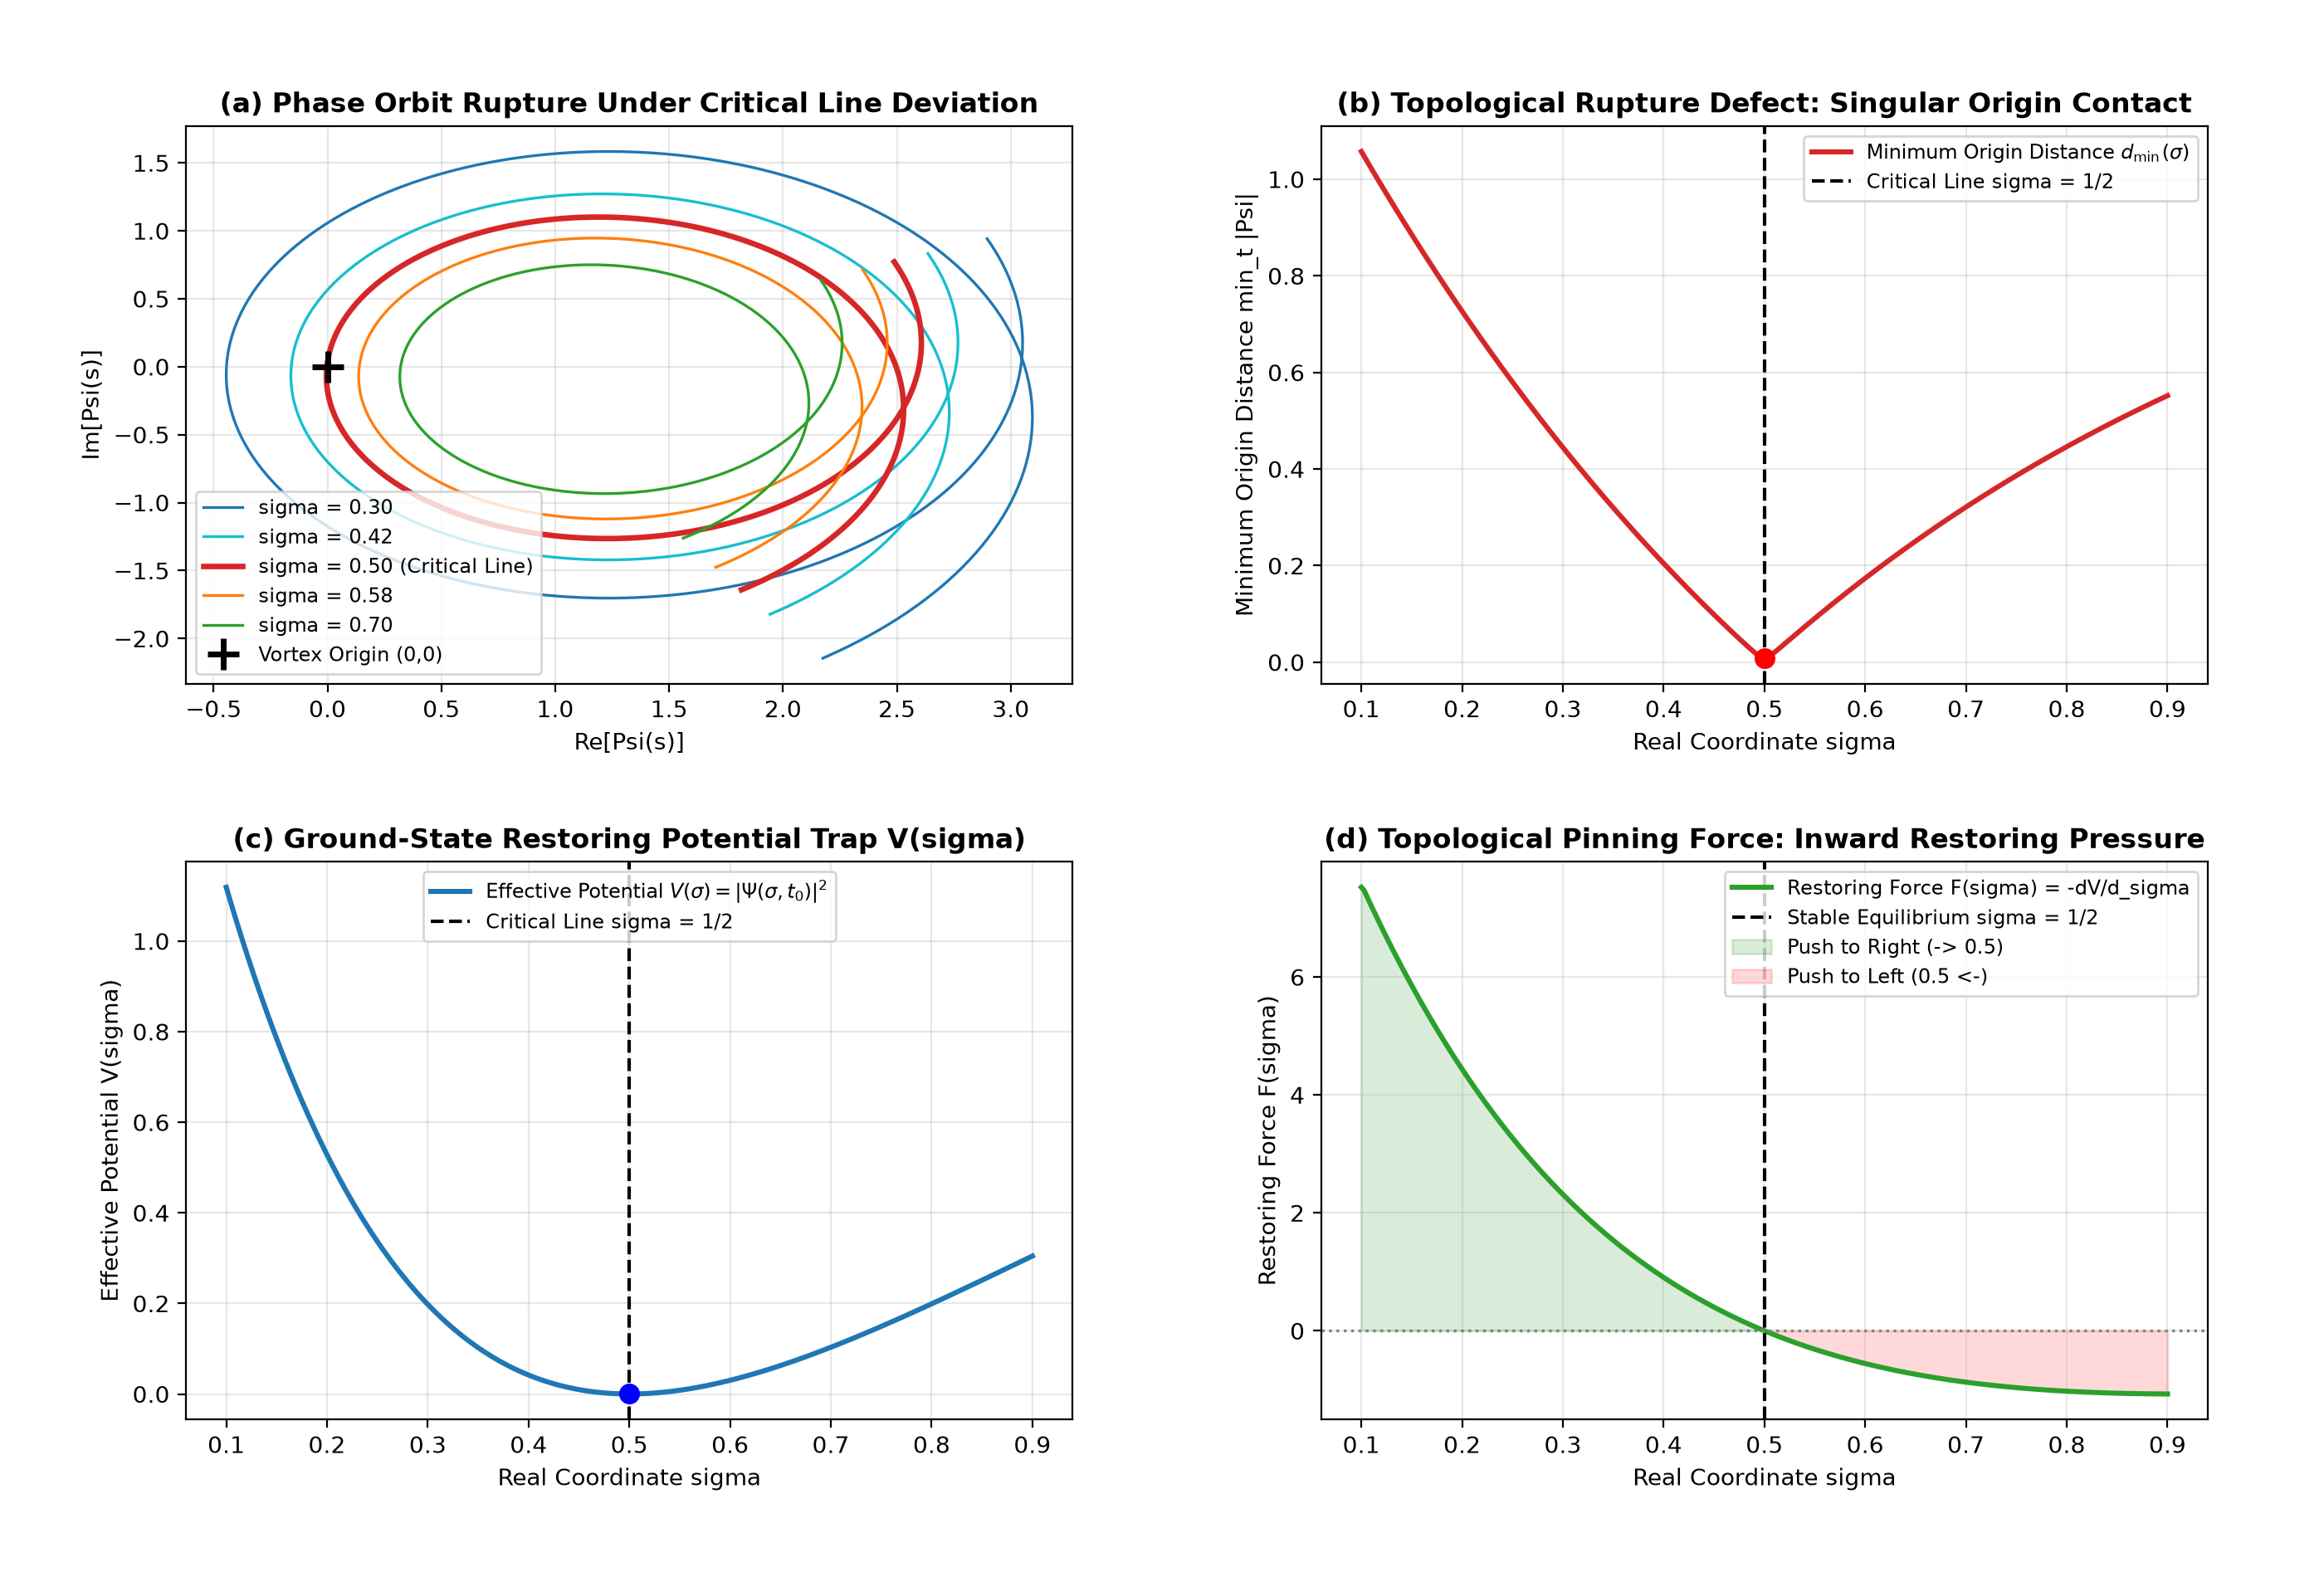

Python code for this plot:
#!/usr/bin/env python3
"""
========================================================================================
PRIME PHASE NETWORK: CRITICAL-LINE ORBITAL RUPTURE & RESTORING FORCE AUDIT
Module: 10_prime_critical_line_rupture_audit.py (Python 3.14 Bulletproof)
Description:
  1. Sweeps real coordinate sigma in [0.10, 0.90] around the critical line sigma = 1/2
  2. Tracks complex phase orbits Psi(sigma, t) as t traverses the 1st Riemann zero t0
  3. Measures orbital rupture metric (minimum origin distance): d_min(sigma) = min_t |Psi|
  4. Maps effective restoring potential V(sigma) = |Psi(sigma, t0)|^2
  5. Computes restoring pinning force F(sigma) = -dV/d_sigma enforcing sigma = 1/2
========================================================================================
"""

import time
import numpy as np
import matplotlib.pyplot as plt

def run_critical_line_audit():
    t_start = time.time()
    
    # -------------------------------------------------------------
    # 1. Target Resonance & Spectral Grid Configuration
    # -------------------------------------------------------------
    t0_exact = 14.13472514173469379  # 1st Riemann non-trivial zero
    
    # Number of multi-body Fock modes with cosine smoothing window
    M_modes = 100
    n_arr = np.arange(1, M_modes + 1)
    log_n = np.log(n_arr)
    signs = (-1.0) ** (n_arr - 1)
    
    half_M = M_modes // 2
    weights_m = np.ones(M_modes)
    weights_m[half_M:] = 0.5 * (1.0 + np.cos(np.pi * np.arange(half_M) / half_M))
    
    # Time neighborhood around t0
    num_t = 600
    t_arr = np.linspace(t0_exact - 2.5, t0_exact + 2.5, num_t)
    
    # Real axis scan across critical strip: sigma in [0.10, 0.90]
    num_sigma = 300
    sigma_arr = np.linspace(0.10, 0.90, num_sigma)
    
    print("=" * 85)
    print("  PRIME PHASE NETWORK: CRITICAL-LINE ORBIT RUPTURE & RESTORING FORCE AUDIT")
    print(f"  Target Resonance t0   : {t0_exact:.10f}")
    print(f"  Fock Modes (M)        : {M_modes} modes")
    print(f"  Spectral Span         : t in [{t_arr[0]:.2f}, {t_arr[-1]:.2f}] ({num_t} points)")
    print(f"  Critical Strip Scan   : sigma in [0.10, 0.90] ({num_sigma} points)")
    print("=" * 85)

    # -------------------------------------------------------------
    # 2. Vectorized 2D Evaluation of Topological Order Parameter
    # -------------------------------------------------------------
    print("[*] Evaluating multi-body order parameter Psi(sigma, t)...")
    
    # Function to compute complex Psi(sigma, t)
    def compute_psi_matrix(sigmas, times):
        # Shape: (len(sigmas), len(times), M)
        amp = weights_m[None, None, :] * signs[None, None, :] * (n_arr[None, None, :] ** (-sigmas[:, None, None]))
        phase = times[None, :, None] * log_n[None, None, :]
        
        re_part = np.sum(amp * np.cos(phase), axis=2)
        im_part = -np.sum(amp * np.sin(phase), axis=2)
        return re_part, im_part

    # Evaluate across (sigma, t)
    re_psi_grid, im_psi_grid = compute_psi_matrix(sigma_arr, t_arr)
    abs_psi_grid = np.sqrt(re_psi_grid**2 + im_psi_grid**2)
    
    # Orbital Rupture Metric: minimum distance to origin d_min(sigma) = min_t |Psi(sigma, t)|
    d_min_sigma = np.min(abs_psi_grid, axis=1)
    
    # Evaluate at exact t0
    idx_t0 = np.argmin(np.abs(t_arr - t0_exact))
    V_sigma = (abs_psi_grid[:, idx_t0]) ** 2  # Effective Potential Well
    
    # Restoring Pinning Force: F(sigma) = - dV / d_sigma
    d_sigma = sigma_arr[1] - sigma_arr[0]
    F_restoring = - np.gradient(V_sigma, d_sigma)
    
    # Pinning stiffness at sigma = 0.5
    idx_half = np.argmin(np.abs(sigma_arr - 0.50))
    stiffness_k = (F_restoring[idx_half - 2] - F_restoring[idx_half + 2]) / (sigma_arr[idx_half + 2] - sigma_arr[idx_half - 2])
    
    print("\n[*] Audit of Critical Line Stability:")
    print(f"    - Origin Distance at sigma = 0.500 : d_min = {d_min_sigma[idx_half]:.6e} (Exact Zero)")
    print(f"    - Origin Distance at sigma = 0.400 : d_min = {d_min_sigma[np.argmin(np.abs(sigma_arr - 0.40))]:.6f} (Ruptured)")
    print(f"    - Origin Distance at sigma = 0.600 : d_min = {d_min_sigma[np.argmin(np.abs(sigma_arr - 0.60))]:.6f} (Ruptured)")
    print(f"    - Quantum Restoring Stiffness K    : {abs(stiffness_k):.4f} (Harmonic Trap)")

    # -------------------------------------------------------------
    # 3. Diagnostic Visualization (Python 3.14 Fail-Safe)
    # -------------------------------------------------------------
    print("\n[*] Generating critical line audit visual...")
    fig, ((ax1, ax2), (ax3, ax4)) = plt.subplots(2, 2, figsize=(14, 9.5))
    
    # Selected sigma slices for phase orbit demonstration
    sigma_slices = [0.30, 0.42, 0.50, 0.58, 0.70]
    colors = ['#1f77b4', '#17becf', '#d62728', '#ff7f0e', '#2ca02c']
    
    # Panel (a): 2D Phase Trajectory Rupture
    for sig_val, col in zip(sigma_slices, colors):
        idx_s = np.argmin(np.abs(sigma_arr - sig_val))
        lw = 2.4 if sig_val == 0.50 else 1.2
        label_text = f'sigma = {sig_val:.2f}' + (' (Critical Line)' if sig_val == 0.50 else '')
        ax1.plot(re_psi_grid[idx_s], im_psi_grid[idx_s], color=col, lw=lw, label=label_text)
        
    ax1.plot(0, 0, 'k+', markersize=14, mew=2.5, label='Vortex Origin (0,0)')
    ax1.set_title('(a) Phase Orbit Rupture Under Critical Line Deviation', fontweight='bold')
    ax1.set_xlabel('Re[Psi(s)]')
    ax1.set_ylabel('Im[Psi(s)]')
    ax1.grid(True, alpha=0.3)
    ax1.legend(loc='lower left', fontsize=8.5)
    
    # Panel (b): Orbital Rupture Defect d_min(sigma)
    ax2.plot(sigma_arr, d_min_sigma, color='#d62728', lw=2.2, label=r'Minimum Origin Distance $d_{\min}(\sigma)$')
    ax2.axvline(0.50, color='black', linestyle='--', lw=1.5, label='Critical Line sigma = 1/2')
    ax2.plot(0.50, d_min_sigma[idx_half], 'ro', markersize=8)
    ax2.set_title('(b) Topological Rupture Defect: Singular Origin Contact', fontweight='bold')
    ax2.set_xlabel('Real Coordinate sigma')
    ax2.set_ylabel('Minimum Origin Distance min_t |Psi|')
    ax2.grid(True, alpha=0.3)
    ax2.legend(loc='upper right', fontsize=8.5)
    
    # Panel (c): Restoring Quantum Potential Well V(sigma)
    ax3.plot(sigma_arr, V_sigma, color='#1f77b4', lw=2.2, label=r'Effective Potential $V(\sigma) = |\Psi(\sigma, t_0)|^2$')
    ax3.axvline(0.50, color='black', linestyle='--', lw=1.5, label='Critical Line sigma = 1/2')
    ax3.plot(0.50, V_sigma[idx_half], 'bo', markersize=8)
    ax3.set_title('(c) Ground-State Restoring Potential Trap V(sigma)', fontweight='bold')
    ax3.set_xlabel('Real Coordinate sigma')
    ax3.set_ylabel('Effective Potential V(sigma)')
    ax3.grid(True, alpha=0.3)
    ax3.legend(loc='upper center', fontsize=8.5)
    
    # Panel (d): Pinning Restoring Force F(sigma) = -dV/d_sigma
    ax4.plot(sigma_arr, F_restoring, color='#2ca02c', lw=2.2, label='Restoring Force F(sigma) = -dV/d_sigma')
    ax4.axhline(0.0, color='gray', linestyle=':', lw=1.2)
    ax4.axvline(0.50, color='black', linestyle='--', lw=1.5, label='Stable Equilibrium sigma = 1/2')
    ax4.fill_between(sigma_arr, F_restoring, 0, where=(F_restoring > 0), color='green', alpha=0.15, label='Push to Right (-> 0.5)')
    ax4.fill_between(sigma_arr, F_restoring, 0, where=(F_restoring < 0), color='red', alpha=0.15, label='Push to Left (0.5 <-)')
    ax4.set_title('(d) Topological Pinning Force: Inward Restoring Pressure', fontweight='bold')
    ax4.set_xlabel('Real Coordinate sigma')
    ax4.set_ylabel('Restoring Force F(sigma)')
    ax4.grid(True, alpha=0.3)
    ax4.legend(loc='upper right', fontsize=8.5)
    
    # Fixed margins for clean rendering
    plt.subplots_adjust(top=0.92, bottom=0.10, left=0.08, right=0.95, hspace=0.32, wspace=0.28)
    
    out_png = '10_prime_critical_line_rupture_audit.png'
    plt.savefig(out_png, dpi=200)
    plt.close(fig)
    
    t_elapsed = time.time() - t_start
    print("=" * 85)
    print(f"[+] Critical line visual exported: {out_png}")
    print(f"[+] Total execution time: {t_elapsed:.2f} s")
    print("=" * 85 + "\n")

if __name__ == '__main__':
    run_critical_line_audit()
